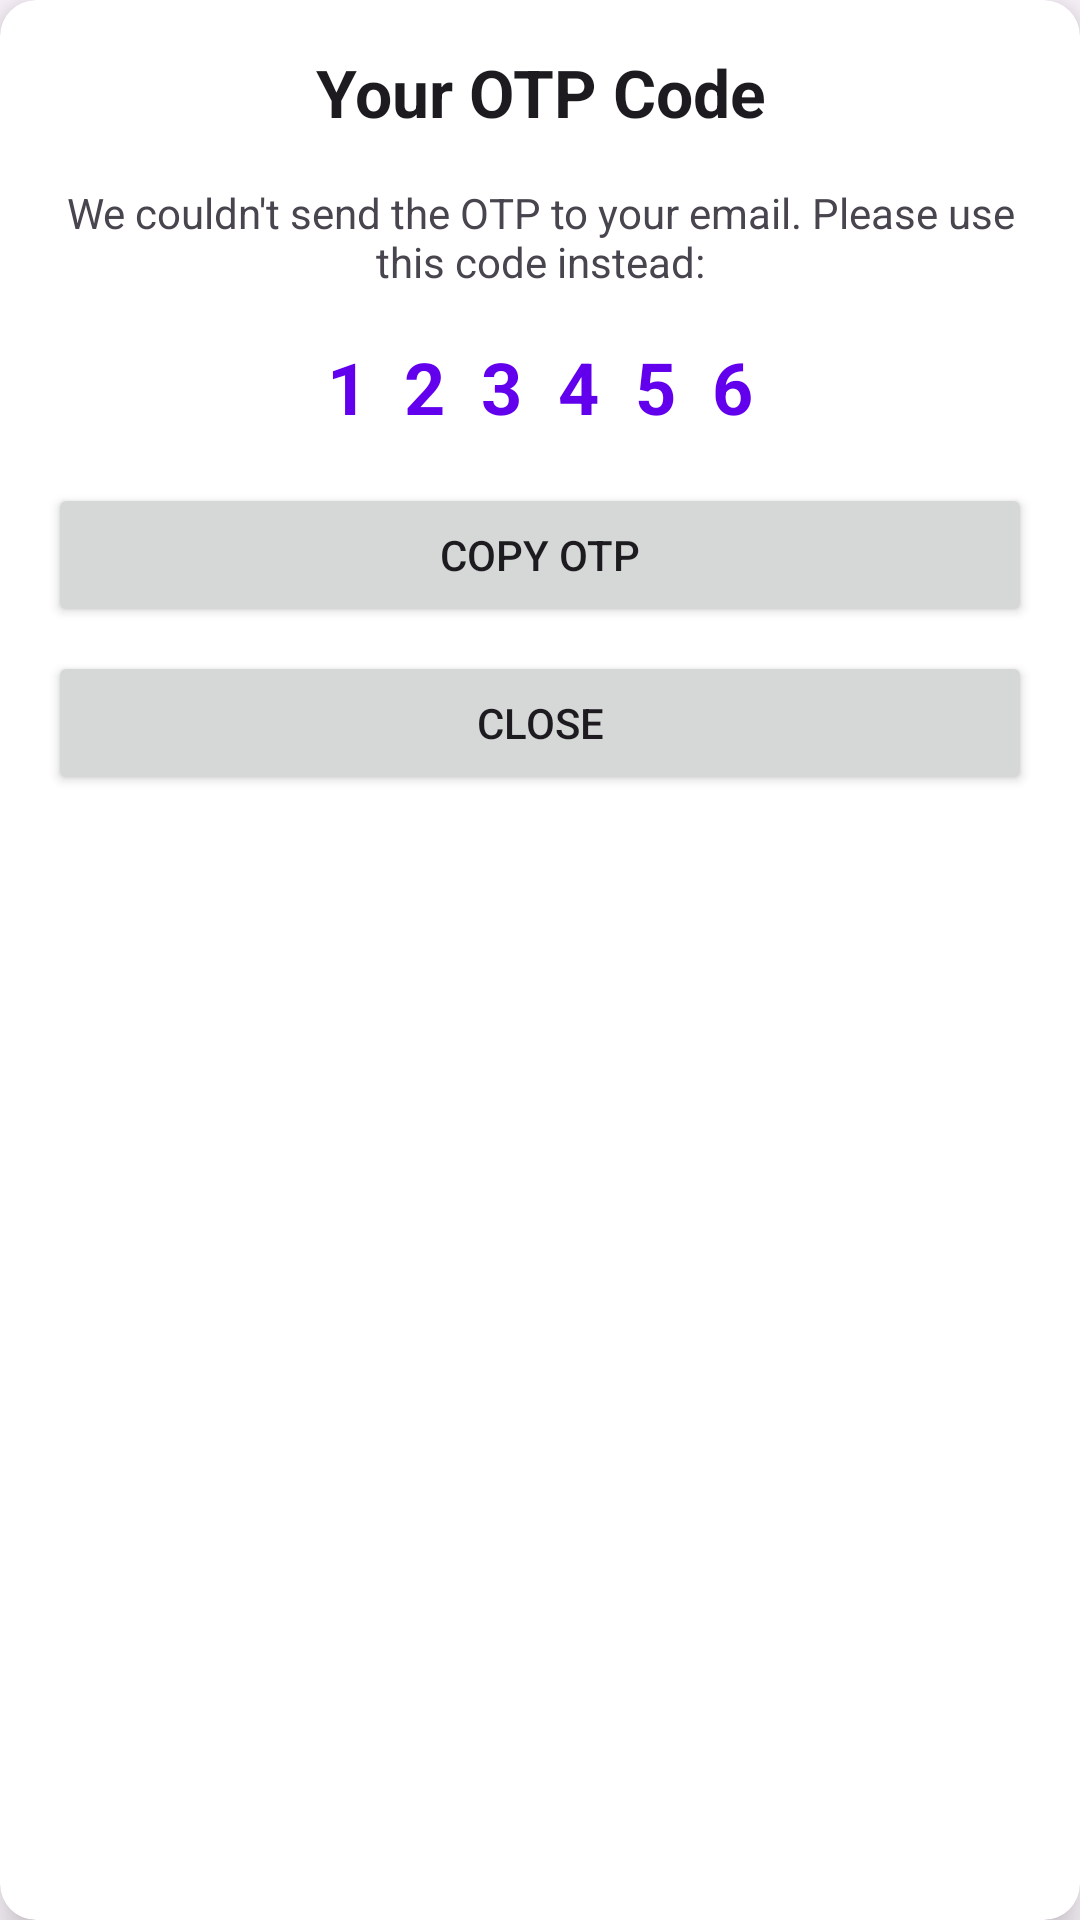

Here is an Android app screen rendered from its layout file. Give the layout XML and the strings, colors and styles it references.
<!-- AndroidManifest.xml: application theme Theme.Gail -->
<!-- res/layout/otp_fallback_dialog.xml -->
<?xml version="1.0" encoding="utf-8"?>
<androidx.cardview.widget.CardView xmlns:android="http://schemas.android.com/apk/res/android"
    xmlns:app="http://schemas.android.com/apk/res-auto"
    android:layout_width="match_parent"
    android:layout_height="wrap_content"
    android:layout_margin="16dp"
    app:cardCornerRadius="12dp"
    app:cardElevation="8dp">

    <LinearLayout
        android:layout_width="match_parent"
        android:layout_height="wrap_content"
        android:orientation="vertical"
        android:padding="16dp">

        <TextView
            android:layout_width="match_parent"
            android:layout_height="wrap_content"
            android:gravity="center"
            android:text="Your OTP Code"
            android:textAppearance="@style/TextAppearance.AppCompat.Large"
            android:textStyle="bold" />

        <TextView
            android:layout_width="match_parent"
            android:layout_height="wrap_content"
            android:layout_marginTop="16dp"
            android:gravity="center"
            android:text="We couldn't send the OTP to your email. Please use this code instead:" />

        <TextView
            android:id="@+id/tvOTPDisplay"
            android:layout_width="match_parent"
            android:layout_height="wrap_content"
            android:layout_marginTop="16dp"
            android:gravity="center"
            android:letterSpacing="0.5"
            android:text="123456"
            android:textAppearance="@style/TextAppearance.AppCompat.Headline"
            android:textColor="@color/purple_500"
            android:textStyle="bold" />

        <Button
            android:id="@+id/btnCopyOTP"
            android:layout_width="match_parent"
            android:layout_height="wrap_content"
            android:layout_marginTop="16dp"
            android:text="Copy OTP" />

        <Button
            android:id="@+id/btnCloseOTPDialog"
            android:layout_width="match_parent"
            android:layout_height="wrap_content"
            android:layout_marginTop="8dp"
            android:text="Close" />
    </LinearLayout>
</androidx.cardview.widget.CardView>
<!-- resources referenced by this layout -->
<resources>
  <color name="purple_500">#6200EE</color>
  <style name="Theme.Gail" parent="Base.Theme.Gail" />
  <style name="Base.Theme.Gail" parent="Theme.Material3.DayNight.NoActionBar">
          
          
      </style>
</resources>
